pico-8 play session: hold ← + tap ❎

[t = 2 s] hold ← ~2s, tap ❎ ~4×
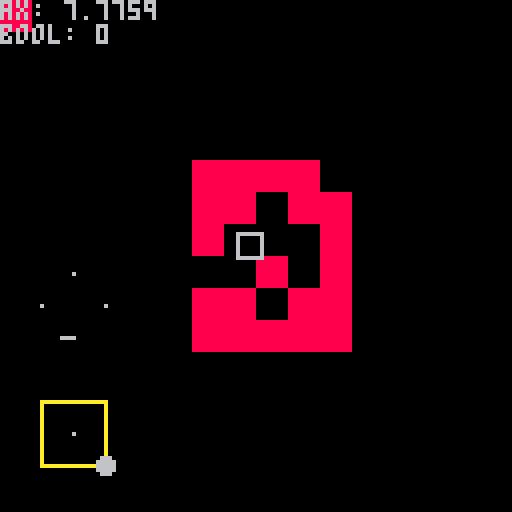
[t = 4 s] hold ← ~4s, tap ❎ ~7×
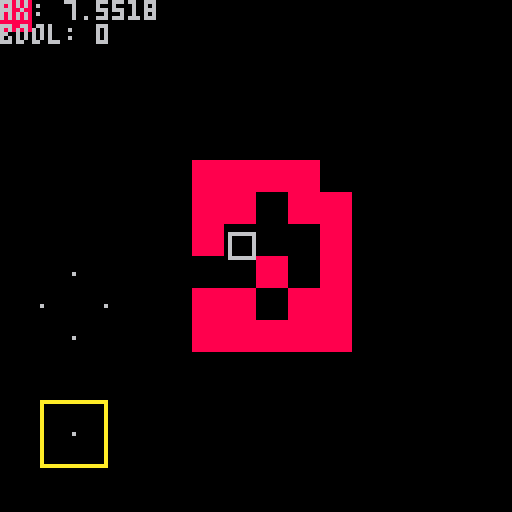
[t = 6 s] hold ← ~6s, tap ❎ ~10×
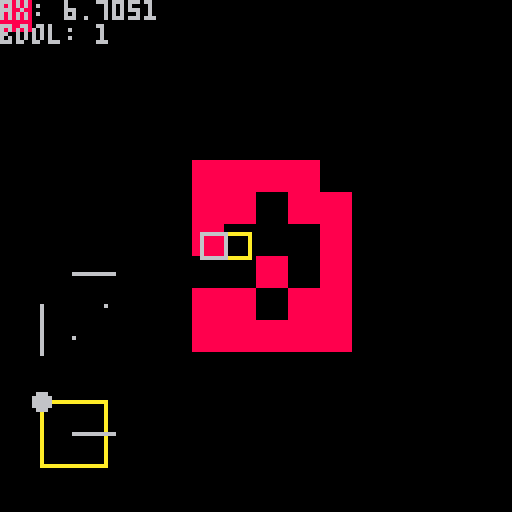
[t = 8 s] hold ← ~8s, tap ❎ ~14×
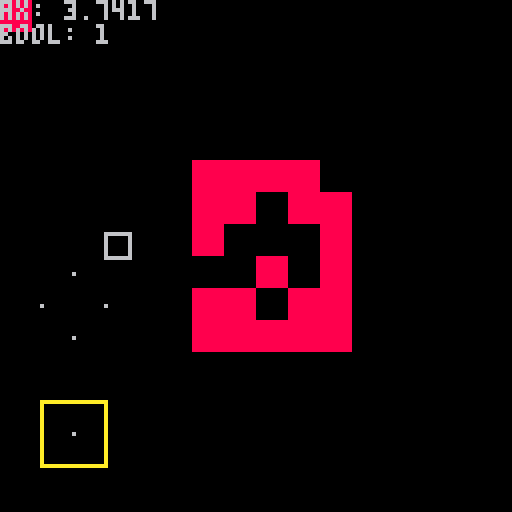

pico-8 cartridge
version 42
__lua__

--unstuck
--8.10.24
-- [redacted]

function _init()
	a = {
		x = 8,
		y = 8,
		w2 = 3/8,
		h = 6/8
	}

	speed = 0.1/32
	scale = 8

	actors = {a}

	debug = {}
end


function _update60()
	if btn(0) then a.x -= speed*scale end
	if btn(1) then a.x += speed*scale end
	if btn(2) then a.y -= speed*scale end
	if btn(3) then a.y += speed*scale end

	update_status(a)

	debug.ax = a.x
end


function update_status(a)
	update_corners(a)


	local xl, xc, xr = a.x - a.w2, a.x,          a.x + a.w2
	local yt, yc, yb = a.y - a.h,  a.y - a.h*.5, a.y
	local w2 = a.w2
	local h2 = a.h / 2

	dir_x, dir_y = 0, 0


	ax_ = xl % 1
	ay_ = yt % 1

	x_ = (xc + .5) % 1 - .5
	y_ = (yc + .5) % 1 - .5


	scootch = function(x, d)
		return d * ( flr(d * x + w2) + w2 ) 
	end

	scootch_diff = function(x, d)
		return scootch(x,d) - x * d * d
	end


	push_x, push_y = 0,0

	push_x_t = scootch_diff(xc, corner_a - corner_b)
	push_x_b = scootch_diff(xc, corner_c - corner_d)
	push_y_l = scootch_diff(yc, corner_a - corner_c)
	push_y_r = scootch_diff(yc, corner_b - corner_d)

	local sum = corner_a + corner_b + corner_c + corner_d

	if sum == 1 then
		-- a / b / c / d
		local x = push_x_t + push_x_b
		local y = push_y_l + push_y_r
		local bool = x * x < y * y and 1 or 0
		debug.bool = bool
		dir_x = x * bool
		dir_y = y * (1 - bool)


	elseif sum == 2 then
		if push_x_t * push_x_b > 0 then
			-- ac / bd
			dir_x = push_x_t
		elseif push_y_l * push_y_r > 0 then
			-- ab / cd
			dir_y = push_y_l
		elseif corner_a - corner_b > 0 then
			-- ad
			local a = push_x_t - push_y_r
			local b = push_x_b - push_y_l
			if a * a < b * b then
				dir_x = push_x_t
				dir_y = push_y_r
			else
				dir_x = push_x_b
				dir_y = push_y_l
			end
		elseif corner_a - corner_b < 0 then
			-- ad
			local a = push_x_t + push_y_l
			local b = push_x_b + push_y_r
			if a * a < b * b then
				dir_x = push_x_t
				dir_y = push_y_l
			else
				dir_x = push_x_b
				dir_y = push_y_r
			end
		end
		--]]
	elseif sum == 3 then
		dir_x = push_x_t + push_x_b
		dir_y = push_y_l + push_y_r
	end
end


function update_corners(a)
	local xl, xc, xr = a.x - a.w2, a.x,          a.x + a.w2
	local yt, yc, yb = a.y - a.h,  a.y - a.h*.5, a.y

	corner_a = solid(xl, yt) and 1 or 0
	corner_b = solid(xr, yt) and 1 or 0
	corner_c = solid(xl, yb) and 1 or 0
	corner_d = solid(xr, yb) and 1 or 0
end

function solid(x,y)
	return fget(mget(x,y),0)
end


function _draw()
	cls()
	draw_ghost(a)
	map()
	foreach(actors, draw_actor)

	draw_status()

	--debug
	for k,v in pairs(debug) do
		print(tostr(k)..": "..tostr(v))
	end
end

function draw_ghost(a)
	color(10)
	rect_scale(a.x-a.w2+dir_x,a.y-a.h+dir_y,a.x+a.w2+dir_x,a.y+dir_y)
	color()
end

function draw_status()
	local x, y, w, h = 10, 100, 16, 16
	color(10)
	rect(x,y,x+w,y+h)
	color()


	mark_corner = function(x,y)
		circfill(x,y,2)
	end

	draw_direction = function(x0,y0,dx,dy)
		line(x0, y0, x0+dx, y0+dy)
	end

	if corner_a == 1 then mark_corner(x,y) end
	if corner_b == 1 then mark_corner(x+w,y) end
	if corner_c == 1 then mark_corner(x,y+h) end
	if corner_d == 1 then mark_corner(x+w,y+h) end

	--move direction
	draw_direction(x + w/2,y + h/2,dir_x*w,dir_y*w)

	y -= 2*h

	--top
	draw_direction(x + w/2, y,       push_x_t*w, 0)
	draw_direction(x + w/2, y + h,   push_x_b*w, 0)
	draw_direction(x,       y + h/2, 0,            push_y_l*w)
	draw_direction(x + h,   y + h/2, 0,            push_y_r*w)
end

function draw_debug()
	--debug
	for k,v in pairs(debug) do
		print(tostr(k)..": "..tostr(v))
	end
end

function draw_actor(a)
	rect_scale(a.x-a.w2,a.y-a.h,a.x+a.w2,a.y)
end

function rect_scale(x1, y1, x2, y2)
	rect(pos_scale(x1),pos_scale(y1),pos_scale(x2),pos_scale(y2)) 
end

function pos_scale(v)
	return v*scale
end
__gfx__
00000000888888880000000000000000000000000000000000000000000000000000000000000000000000000000000000000000000000000000000000000000
00000000888888880000000000000000000000000000000000000000000000000000000000000000000000000000000000000000000000000000000000000000
00700700888888880000000000000000000000000000000000000000000000000000000000000000000000000000000000000000000000000000000000000000
00077000888888880000000000000000000000000000000000000000000000000000000000000000000000000000000000000000000000000000000000000000
00077000888888880000000000000000000000000000000000000000000000000000000000000000000000000000000000000000000000000000000000000000
00700700888888880000000000000000000000000000000000000000000000000000000000000000000000000000000000000000000000000000000000000000
00000000888888880000000000000000000000000000000000000000000000000000000000000000000000000000000000000000000000000000000000000000
00000000888888880000000000000000000000000000000000000000000000000000000000000000000000000000000000000000000000000000000000000000
__gff__
0001000000000000000000000000000000000000000000000000000000000000000000000000000000000000000000000000000000000000000000000000000000000000000000000000000000000000000000000000000000000000000000000000000000000000000000000000000000000000000000000000000000000000
0000000000000000000000000000000000000000000000000000000000000000000000000000000000000000000000000000000000000000000000000000000000000000000000000000000000000000000000000000000000000000000000000000000000000000000000000000000000000000000000000000000000000000
__map__
0100000000000000000000000000000000000000000000000000000000000000000000000000000000000000000000000000000000000000000000000000000000000000000000000000000000000000000000000000000000000000000000000000000000000000000000000000000000000000000000000000000000000000
0000000000000000000000000000000000000000000000000000000000000000000000000000000000000000000000000000000000000000000000000000000000000000000000000000000000000000000000000000000000000000000000000000000000000000000000000000000000000000000000000000000000000000
0000000000000000000000000000000000000000000000000000000000000000000000000000000000000000000000000000000000000000000000000000000000000000000000000000000000000000000000000000000000000000000000000000000000000000000000000000000000000000000000000000000000000000
0000000000000000000000000000000000000000000000000000000000000000000000000000000000000000000000000000000000000000000000000000000000000000000000000000000000000000000000000000000000000000000000000000000000000000000000000000000000000000000000000000000000000000
0000000000000000000000000000000000000000000000000000000000000000000000000000000000000000000000000000000000000000000000000000000000000000000000000000000000000000000000000000000000000000000000000000000000000000000000000000000000000000000000000000000000000000
0000000000000101010100000000000000000000000000000000000000000000000000000000000000000000000000000000000000000000000000000000000000000000000000000000000000000000000000000000000000000000000000000000000000000000000000000000000000000000000000000000000000000000
0000000000000101000101000000000000000000000000000000000000000000000000000000000000000000000000000000000000000000000000000000000000000000000000000000000000000000000000000000000000000000000000000000000000000000000000000000000000000000000000000000000000000000
0000000000000100000001000000000000000000000000000000000000000000000000000000000000000000000000000000000000000000000000000000000000000000000000000000000000000000000000000000000000000000000000000000000000000000000000000000000000000000000000000000000000000000
0000000000000000010001000000000000000000000000000000000000000000000000000000000000000000000000000000000000000000000000000000000000000000000000000000000000000000000000000000000000000000000000000000000000000000000000000000000000000000000000000000000000000000
0000000000000101000101000000000000000000000000000000000000000000000000000000000000000000000000000000000000000000000000000000000000000000000000000000000000000000000000000000000000000000000000000000000000000000000000000000000000000000000000000000000000000000
0000000000000101010101000000000000000000000000000000000000000000000000000000000000000000000000000000000000000000000000000000000000000000000000000000000000000000000000000000000000000000000000000000000000000000000000000000000000000000000000000000000000000000
